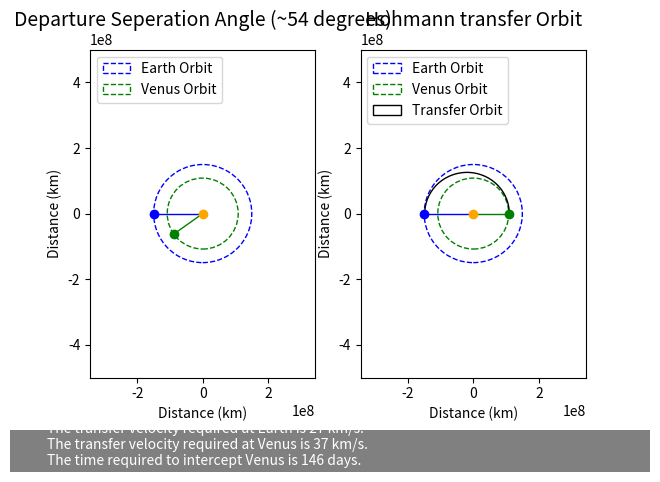

This figure's Python source:
import math
import time
import numpy as np
from scipy.integrate import odeint
import matplotlib.pyplot as plt
import matplotlib.widgets

#Parameters (Constants)
re = 1.496E8                                    #Earth Orbit Radius
rm = 108.2E6                                    #Mars Orbit Raduis
Tm = 19414080
Te = 31558118.4

#Parameters (Calculated)
M = rm +re                                     #Major Axis
a = M/2                                        #Semi-Major Axis 
mus = 132712000000                             #Mu Sun
eplison = -(mus/(M))                           #Energy of ellipse

e = abs(((re-rm)/M))                           #Orbit eccentricity

h = math.sqrt((rm * mus) * (1 + e))            #Angular Momentum

vp = h/re
va = h/rm

#Transfer Orbit Time
T = ((2*math.pi)/math.sqrt(mus) * a ** (3/2))
Tt = T / 60 / 60 /24 / 2
alpha = 180 * (-1 + T/Tm)
print(Tt)

fig = plt.figure()
#Plot 1
plt.subplot(1,2,1)
EarthOrbit = plt.Circle((0,0), re, color = 'b', fill = False, linestyle = '--')
MarsOrbit = plt.Circle((0,0), rm, color = 'g', fill = False, linestyle = '--')

ax1 = plt.gca()
ax1.cla()
ax1.axis("equal")
ax1.set_xlim((-5E8, 5E8))
ax1.set_ylim((-5E8, 5E8))

ax1.add_artist(EarthOrbit)
ax1.add_artist(MarsOrbit)
ax1.plot((-re),(0), 'ro', color = 'blue')

marsx = rm * math.cos(alpha)
marsy = rm * math.sin(alpha)

ax1.plot((marsx), (marsy), 'ro', color = 'g')

exv = [0,-re]
eyv = [0,0]

mxv = [0, marsx]
myv = [0, marsy]
ax1.plot(exv,eyv,linewidth=1, color = 'blue')
ax1.plot(mxv,myv,linewidth=1, color = 'green')
ax1.plot((0),(0), 'ro', color = 'orange')
plt.title("Departure Seperation Angle (~%(alpha)d degrees)" %{'alpha':alpha}, fontsize = 14)
plt.xlabel("Distance (km)")
plt.ylabel("Distance (km)")
plt.legend([EarthOrbit, MarsOrbit], ["Earth Orbit", "Venus Orbit"], loc = 2)


##Plot 2##
plt.subplot(1,2,2)
EarthOrbit = plt.Circle((0,0), re, color = 'b', fill = False, linestyle = '--')
MarsOrbit = plt.Circle((0,0), rm, color = 'g', fill = False, linestyle = '--')

ax2 = plt.gca()
ax2.cla()
ax2.axis("equal")
ax2.set_xlim((-5E8, 5E8))
ax2.set_ylim((-5E8, 5E8))

ax2.add_artist(EarthOrbit)
ax2.add_artist(MarsOrbit)
ax2.plot((-re),(0), 'ro', color = 'blue')

ax2.plot((rm), (0), 'ro', color = 'g')

exv = [0,-re]
eyv = [0,0]

mxv = [0, rm]
myv = [0, 0]
ax2.plot(exv,eyv,linewidth=1, color = 'blue')
ax2.plot(mxv,myv,linewidth=1, color = 'g')
ax2.plot((0),(0), 'ro', color = 'orange')
plt.title("Hohmann transfer Orbit", fontsize = 14)
plt.xlabel("Distance (km)")
plt.ylabel("Distance (km)")

#Ellipese for Plot 2
b = h**2 /mus

c = math.sqrt(((M/2)**2) - (b**2))

TransferOrbit = matplotlib.patches.Arc((-c+10000000,0),M,2*b, theta1 = 0, theta2 = 180, fill = False)
plt.legend([EarthOrbit, MarsOrbit, TransferOrbit], ["Earth Orbit", "Venus Orbit","Transfer Orbit"], loc = 2)
ax2.add_patch(TransferOrbit)
#Stuff at the bottom of the plot
def signaturebar(fig,text,fontsize=10,pad=5,xpos=20,ypos=5,
                 rect_kw = {"facecolor":"grey", "edgecolor":None},
                 text_kw = {"color":"w"}):
    w,h = fig.get_size_inches()
    height = ((fontsize+4*pad)/72.)/h
    rect = plt.Rectangle((0,0),1,height, transform=fig.transFigure, clip_on=False,**rect_kw)
    fig.axes[0].add_patch(rect)
    fig.text(xpos/72./h, ypos/72./h, text,fontsize=fontsize,**text_kw)
    fig.subplots_adjust(bottom=fig.subplotpars.bottom+height)

signaturebar(fig,"The transfer velocity required at Earth is %(vp)d km/s. \n" %{"vp" : vp} + "The transfer velocity required at Venus is %(va)d km/s. \n" %{"va" : va} + "The time required to intercept Venus is %(Tt)d days." %{"Tt": Tt})
#plt.savefig('foo.png', bbox_inches='tight')
plt.show()